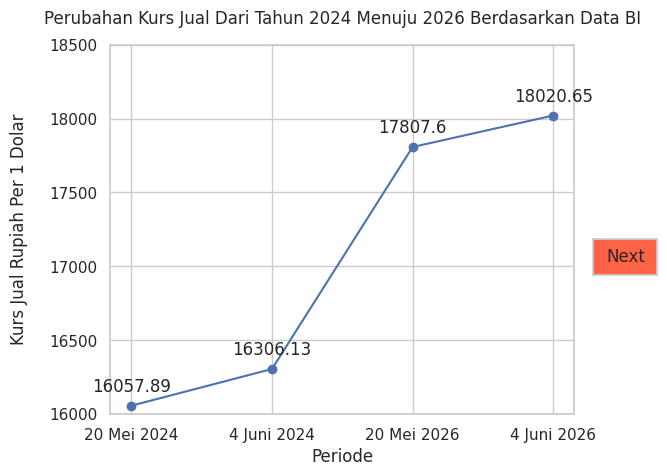

Recreate this plot in Python.
import matplotlib.pyplot as plt
import pandas as pd
import seaborn as sns
from matplotlib.widgets import Button

data= {
    'periode' : ['20 Mei 2024' , '4 Juni 2024' , '20 Mei 2026' , '4 Juni 2026'],
    'Kurs_Jual_Per_1_Dolar_Berdasarkan_Data_BI' : [16057.89, 16306.13, 17807.60, 18020.65]
}

df = pd.DataFrame(data)
sns.set_theme(style="whitegrid")

def halaman_1(event=None):
        global btn_next
        global ax_back
        if 'ax_back' in globals() and ax_back is not None:
            ax_back.remove()
            ax_back = None
        plt.clf()
        plt.plot(df['periode'], df['Kurs_Jual_Per_1_Dolar_Berdasarkan_Data_BI'], marker='o')
        plt.title("Perubahan Kurs Jual Dari Tahun 2024 Menuju 2026 Berdasarkan Data BI", pad=15)
        plt.xlabel("Periode")
        plt.ylabel("Kurs Jual Rupiah Per 1 Dolar", labelpad=15)
        plt.ylim(16000, 18500)

        for i in range(4) :
            x = df['periode'][i]
            y = df['Kurs_Jual_Per_1_Dolar_Berdasarkan_Data_BI'][i]
            plt.annotate(f"{y}", (x, y), textcoords="offset points", xytext=(0, 10), ha='center')

        ax_next = plt.axes([0.88, 0.4, 0.1, 0.075])
        btn_next = Button(ax_next, "Next", color='tomato', hovercolor='crimson')
        btn_next.on_clicked(pindah_halaman)
        plt.subplots_adjust(right=0.85)
        plt.draw()


def pindah_halaman(event=None):
        plt.clf()
        periode_baru = ['20 Mei 2024' , '4 Juni 2024' , '20 Mei 2026' , '4 Juni 2026']
        Kurs_Beli_Per_1_Dolar_Berdasarkan_Data_BI = [15898.11, 16143.88, 17630.40, 17841.35]
        plt.plot(periode_baru, Kurs_Beli_Per_1_Dolar_Berdasarkan_Data_BI, marker='o', color='crimson')
        plt.title("Perubahan Kurs Beli Dari Tahun 2024 Menuju 2026 Berdasarkan Data BI", pad=15)
        plt.xlabel("Periode")
        plt.ylabel("Kurs Beli Rupiah Per 1 Dolar", labelpad=15)
        plt.ylim(15500, 18000)
        plt.grid(True)

        for i in range(4) :
            x = periode_baru[i]
            y = Kurs_Beli_Per_1_Dolar_Berdasarkan_Data_BI[i]
            plt.annotate(f"{y}", (x, y), textcoords="offset points", xytext=(0, 10), ha='center')

        ax_next2 = plt.axes([0.88, 0.4, 0.1, 0.075])
        global btn_next
        btn_next = Button(ax_next2, "Next", color='tomato', hovercolor='crimson')
        global ax_back
        ax_back = plt.axes([0.01, 0.4, 0.1, 0.075])
        if 'ax_back2' in globals() and ax_back is not None:
              ax_back.remove()
              ax_back = None
        global btn_back
        btn_back = Button(ax_back, "Back", color='tomato', hovercolor='crimson')
        plt.subplots_adjust(left=0.19, right=0.86)
        plt.draw()
        btn_back.on_clicked(halaman_1)
        btn_next.on_clicked(pindah_halaman2)
halaman_1()


def pindah_halaman2(event=None):
        plt.clf()
        periode_baru = ['20 Mei 2024' , '4 Juni 2024' , '20 Mei 2026' , '4 Juni 2026']
        harga_bahan_pokok = [13600, 13553, 13757, 13776]
        plt.plot(periode_baru, harga_bahan_pokok, marker='o', color='tomato')
        plt.title("Perubahan Harga Bahan Pokok Beras (kg) Berdasarkan Data dari SP2KP - Kementerian Perdagangan", pad=15)
        plt.xlabel("Periode")
        plt.ylabel("Harga Bahan Dalam Rupiah", labelpad=15)
        plt.ylim(13000, 14000)
        plt.grid(True)

        for i in range(4) :
            x = periode_baru[i]
            y = harga_bahan_pokok[i]
            plt.annotate(f"{y}", (x, y), textcoords="offset points", xytext=(0, 10), ha='center')

        global btn_next
        ax_next3 = plt.axes([0.88, 0.4, 0.1, 0.075])
        btn_next = Button(ax_next3, "Next", color='tomato', hovercolor='crimson')
        global ax_back
        ax_back = plt.axes([0.01, 0.4, 0.1, 0.075])
        if 'ax_back2' in globals() and ax_back is not None:
              ax_back.remove()
              ax_back = None
        global btn_back
        btn_back = Button(ax_back, "Back", color='tomato', hovercolor='crimson')
        plt.subplots_adjust(left=0.19, right=0.86)
        plt.draw()
        btn_back.on_clicked(pindah_halaman)
        btn_next.on_clicked(pindah_halaman3)


def pindah_halaman3(eevent=None):
      plt.clf()
      periode_baru = ['20 Mei 2024' , '4 Juni 2024' , '20 Mei 2026' , '4 Juni 2026']
      harga_bahan_pokok = [17819, 17725, 18278, 18257]
      plt.plot(periode_baru, harga_bahan_pokok, marker='o', color='tomato')
      plt.title("Perubahan Harga Bahan Pokok Gula Pasir Curah (kg) Berdasarkan Data dari SP2KP - Kementerian Perdagangan", pad=15)
      plt.xlabel("Periode")
      plt.ylabel("Harga Bahan Dalam Rupiah", labelpad=15)
      plt.ylim(17000, 18500)
      plt.grid(True)

      for i in range(4) :
            x = periode_baru[i]
            y = harga_bahan_pokok[i]
            plt.annotate(f"{y}", (x, y), textcoords="offset points", xytext=(0, 10), ha='center')

      global btn_next
      ax_next4 = plt.axes([0.88, 0.4, 0.1, 0.075])
      btn_next = Button(ax_next4, "Next", color='tomato', hovercolor='crimson')
      global ax_back
      ax_back = plt.axes([0.01, 0.4, 0.1, 0.075])
      if 'ax_back2' in globals() and ax_back is not None:
              ax_back.remove()
              ax_back = None
      global btn_back
      btn_back = Button(ax_back, "Back", color='tomato', hovercolor='crimson')
      plt.subplots_adjust(left=0.19, right=0.86)
      plt.draw()
      btn_back.on_clicked(pindah_halaman2)
      btn_next.on_clicked(pindah_halaman4)


def pindah_halaman4 (event=None):
      plt.clf()
      periode_baru = ['20 Mei 2024' , '4 Juni 2024' , '20 Mei 2026' , '4 Juni 2026']
      harga_bahan_pokok = [40644, 41348, 66228, 68904]
      plt.plot(periode_baru, harga_bahan_pokok, marker='o', color='tomato')
      plt.title("Perubahan Harga Bahan Pokok Cabai Rawit Merah (kg) Berdasarkan Data dari SP2KP - Kementerian Perdagangan", pad=15)
      plt.xlabel("Periode")
      plt.ylabel("Harga Bahan Dalam Rupiah", labelpad=15)
      plt.ylim(40000, 70000)
      plt.grid(True)

      for i in range(4) :
            x = periode_baru[i]
            y = harga_bahan_pokok[i]
            plt.annotate(f"{y}", (x, y), textcoords="offset points", xytext=(0, 10), ha='center')

      global btn_next
      ax_next4 = plt.axes([0.88, 0.4, 0.1, 0.075])
      btn_next = Button(ax_next4, "Next", color='tomato', hovercolor='crimson')
      global ax_back
      ax_back = plt.axes([0.01, 0.4, 0.1, 0.075])
      if 'ax_back2' in globals() and ax_back is not None:
              ax_back.remove()
              ax_back = None
      global btn_back
      btn_back = Button(ax_back, "Back", color='tomato', hovercolor='crimson')
      plt.subplots_adjust(left=0.19, right=0.86)
      plt.draw()
      btn_back.on_clicked(pindah_halaman3)
      btn_next.on_clicked(pindah_halaman5)


def pindah_halaman5 (event=None):
      plt.clf()
      periode_baru = ['20 Mei 2024' , '4 Juni 2024' , '20 Mei 2026' , '4 Juni 2026']
      harga_bahan_pokok = [132780, 132799, 139732, 141084]
      plt.plot(periode_baru, harga_bahan_pokok, marker='o', color='tomato')
      plt.title("Perubahan Harga Bahan Pokok Daging Sapi Paha Belakang (kg) Berdasarkan Data dari SP2KP - Kementerian Perdagangan", pad=15)
      plt.xlabel("Periode")
      plt.ylabel("Harga bahan Dalam Rupiah", labelpad=15)
      plt.ylim(132000, 142000)
      plt.grid(True)

      for i in range(4) :
            x = periode_baru[i]
            y = harga_bahan_pokok[i]
            plt.annotate(f"{y}", (x, y), textcoords="offset points", xytext=(0, 10), ha='center')

      global btn_next
      ax_next4 = plt.axes([0.88, 0.4, 0.1, 0.075])
      btn_next = Button(ax_next4, "Next", color='tomato', hovercolor='crimson')
      global ax_back
      ax_back = plt.axes([0.01, 0.4, 0.1, 0.075])
      if 'ax_back2' in globals() and ax_back is not None:
              ax_back.remove()
              ax_back = None
      global btn_back
      btn_back = Button(ax_back, "Back", color='tomato', hovercolor='crimson')
      plt.subplots_adjust(left=0.19, right=0.86)
      plt.draw()
      btn_back.on_clicked(pindah_halaman4)
      btn_next.on_clicked(pindah_halaman6)


def pindah_halaman6 (event=None):
      plt.clf()
      periode_baru = ['20 Mei 2024' , '4 Juni 2024' , '20 Mei 2026' , '4 Juni 2026']
      harga_bahan_pokok = [15531, 15576, 19609, 19633]
      plt.plot(periode_baru, harga_bahan_pokok, marker='o', color='tomato')
      plt.title("Perubahan Harga Bahan Pokok Minyak Goreng Sawit Curah (lt) Berdasarkan Data dari SP2KP - Kementerian Perdagangan", pad=15)
      plt.xlabel("Periode")
      plt.ylabel("Harga bahan Dalam Rupiah", labelpad=15)
      plt.ylim(15000, 20000)
      plt.grid(True)

      for i in range(4) :
            x = periode_baru[i]
            y = harga_bahan_pokok[i]
            plt.annotate(f"{y}", (x, y), textcoords="offset points", xytext=(0, 10), ha='center')

      global btn_next
      ax_next4 = plt.axes([0.88, 0.4, 0.1, 0.075])
      btn_next = Button(ax_next4, "Next", color='tomato', hovercolor='crimson')
      ax_next4.remove()
      global ax_back
      ax_back = plt.axes([0.01, 0.4, 0.1, 0.075])
      if 'ax_back2' in globals() and ax_back is not None:
              ax_back.remove()
              ax_back = None
      global btn_back
      btn_back = Button(ax_back, "Back", color='tomato', hovercolor='crimson')
      plt.subplots_adjust(left=0.19, right=0.86)
      plt.draw()
      btn_back.on_clicked(pindah_halaman5)

plt.show()
